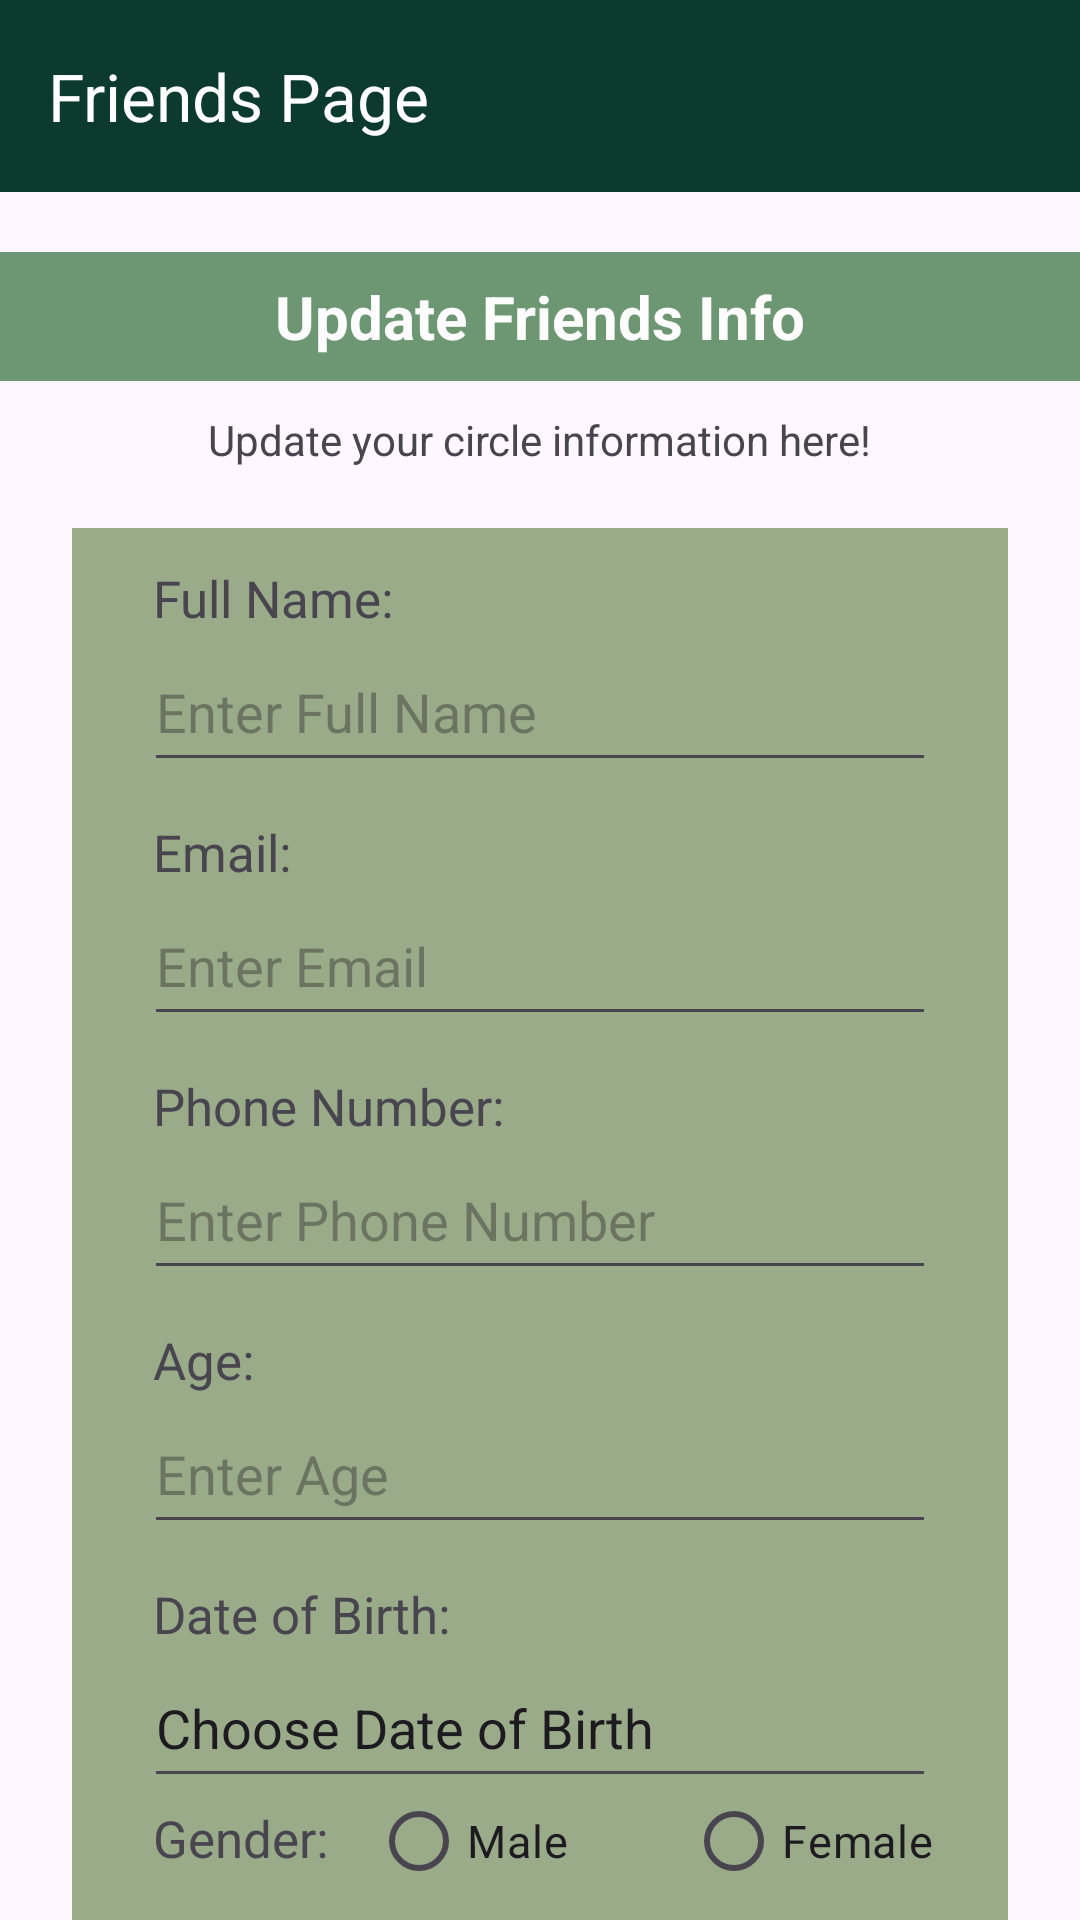

This screen was rendered from an Android layout file. Write that file and the resources it references.
<!-- AndroidManifest.xml: application theme Theme.GroupProject -->
<!-- res/layout/activity_update_friend.xml -->
<?xml version="1.0" encoding="utf-8"?>
<androidx.drawerlayout.widget.DrawerLayout xmlns:android="http://schemas.android.com/apk/res/android"
    xmlns:app="http://schemas.android.com/apk/res-auto"
    xmlns:tools="http://schemas.android.com/tools"
    android:layout_width="match_parent"
    android:layout_height="match_parent"
    android:orientation="vertical"
    android:id="@+id/main_recyclerview"
    tools:context=".UpdateFriend">

    
    <LinearLayout
        android:layout_width="match_parent"
        android:layout_height="match_parent"
        android:orientation="vertical"
        >

        <androidx.appcompat.widget.Toolbar
            android:id="@+id/toolbar"
            android:layout_width="match_parent"
            android:layout_height="wrap_content"
            android:background="#0C3B2E"
            android:theme="@style/ThemeOverlay.AppCompat.Dark.ActionBar"
            app:title="Friends Page"
            app:titleTextColor="@android:color/white" />


        <TextView
            android:layout_width="match_parent"
            android:layout_height="wrap_content"
            android:text="Update Friends Info"
            android:textSize="20sp"
            android:textStyle="bold"
            android:layout_gravity="center"
            android:background="@color/sagegreen"
            android:textColor="@color/white"
            android:padding="8dp"
            android:gravity="center"
            android:layout_marginTop="20dp"
            />

        <TextView
            android:layout_width="wrap_content"
            android:layout_height="wrap_content"
            android:layout_gravity="center"
            android:text="Update your circle information here!"
            android:textSize="14dp"
            android:layout_marginTop="10dp"
            />

        <LinearLayout
            android:layout_width="match_parent"
            android:layout_height="match_parent"
            android:orientation="vertical"

            android:paddingLeft="24dp"
            android:paddingRight="24dp"
            >

            <LinearLayout
                android:layout_width="match_parent"
                android:layout_height="wrap_content"
                android:orientation="vertical"
                android:background="#9AAB89"
                android:padding="12dp"
                android:layout_marginTop="20dp"
                android:gravity="center_horizontal">

                
                <TextView
                    android:layout_width="match_parent"
                    android:layout_height="wrap_content"
                    android:text="Full Name:"
                    android:layout_marginLeft="14dp"
                    android:layout_marginRight="12dp"
                    android:textSize="17dp" />

                <EditText
                    android:id="@+id/et_ufn"
                    android:layout_width="match_parent"
                    android:layout_height="50dp"
                    android:hint="Enter Full Name"
                    android:inputType="text"
                    android:layout_marginLeft="12dp"
                    android:layout_marginRight="12dp"
                    />

                
                <TextView
                    android:layout_width="match_parent"
                    android:layout_height="wrap_content"
                    android:text="Email:"
                    android:layout_marginTop="12dp"
                    android:layout_marginLeft="14dp"
                    android:layout_marginRight="12dp"
                    android:textSize="17dp" />

                <EditText
                    android:id="@+id/et_ufemail"
                    android:layout_width="match_parent"
                    android:layout_height="50dp"
                    android:hint="Enter Email"
                    android:inputType="none"
                    android:layout_marginLeft="12dp"
                    android:layout_marginRight="12dp"
                    />

                
                <TextView
                    android:layout_width="match_parent"
                    android:layout_height="wrap_content"
                    android:text="Phone Number:"
                    android:layout_marginTop="12dp"
                    android:layout_marginLeft="14dp"
                    android:layout_marginRight="12dp"
                    android:textSize="17dp" />

                <EditText
                    android:id="@+id/et_ufnum"
                    android:layout_width="match_parent"
                    android:layout_height="50dp"
                    android:hint="Enter Phone Number"
                    android:inputType="text"
                    android:layout_marginLeft="12dp"
                    android:layout_marginRight="12dp" />

                
                <TextView
                    android:layout_width="match_parent"
                    android:layout_height="wrap_content"
                    android:text="Age:"
                    android:layout_marginTop="12dp"
                    android:layout_marginLeft="14dp"
                    android:layout_marginRight="12dp"
                    android:textSize="17dp" />

                <EditText
                    android:id="@+id/et_ufage"
                    android:layout_width="match_parent"
                    android:layout_height="50dp"
                    android:hint="Enter Age"
                    android:inputType="text"
                    android:layout_marginLeft="12dp"
                    android:layout_marginRight="12dp" />

                
                <TextView
                    android:layout_width="match_parent"
                    android:layout_height="wrap_content"
                    android:text="Date of Birth:"
                    android:layout_marginTop="12dp"
                    android:layout_marginLeft="14dp"
                    android:layout_marginRight="12dp"
                    android:textSize="17dp" />

                <EditText
                    android:id="@+id/et_ufdob"
                    android:layout_width="match_parent"
                    android:layout_height="50dp"
                    android:text="Choose Date of Birth"
                    android:focusable="false"
                    android:inputType="none"
                    android:layout_marginLeft="12dp"
                    android:layout_marginRight="12dp"/>


                <RadioGroup
                    android:layout_width="match_parent"
                    android:layout_height="wrap_content"
                    android:id="@+id/uradiogp1"
                    android:layout_marginLeft="14dp"
                    android:layout_marginRight="12dp"
                    android:orientation="horizontal">

                    <TextView
                        android:layout_width="wrap_content"
                        android:layout_height="wrap_content"
                        android:text="Gender: "
                        android:textSize="17dp"
                        />

                    <RadioButton
                        android:id="@+id/uradiob1"
                        android:layout_width="80dp"
                        android:layout_height="wrap_content"
                        android:layout_marginLeft="10dp"
                        android:text="Male"
                        android:textSize="15dp"/>

                    <RadioButton
                        android:id="@+id/uradiob2"
                        android:layout_width="wrap_content"
                        android:layout_height="wrap_content"
                        android:text="Female"
                        android:layout_marginLeft="25dp"
                        android:textSize="15dp"/>
                </RadioGroup>

                <LinearLayout
                    android:layout_width="match_parent"
                    android:layout_height="wrap_content"
                    android:orientation="horizontal"
                    android:layout_gravity="center"
                    android:layout_marginTop="20dp">

                    <Button
                        android:id="@+id/ubtn_reset"
                        android:layout_width="0dp"
                        android:layout_height="50dp"
                        android:layout_weight="1"
                        android:textColor="#FFFFFF"
                        android:backgroundTint="#0C3B2E"
                        android:text="Reset"
                        android:layout_margin="5dp" />

                    <Button
                        android:id="@+id/ubtn_submit"
                        android:layout_width="0dp"
                        android:layout_height="50dp"
                        android:layout_weight="1"
                        android:textColor="#FFFFFF"
                        android:backgroundTint="#0C3B2E"
                        android:text="Submit"
                        android:layout_margin="5dp" />
                </LinearLayout>
            </LinearLayout>
        </LinearLayout>
    </LinearLayout>

    
    <com.google.android.material.navigation.NavigationView
        android:id="@+id/navigation_view"
        android:layout_width="wrap_content"
        android:layout_height="match_parent"
        android:layout_gravity="start"
        android:fitsSystemWindows="true"
        android:background="#0C3B2E"
        app:headerLayout="@layout/nav_header"
        app:itemTextColor="#FFFFFF"
        app:itemIconTint="#FFBA00"
        app:menu="@menu/nav_menu" />

</androidx.drawerlayout.widget.DrawerLayout>
<!-- res/layout/nav_header.xml (included above) -->
<?xml version="1.0" encoding="utf-8"?>
<LinearLayout xmlns:android="http://schemas.android.com/apk/res/android"
    xmlns:app="http://schemas.android.com/apk/res-auto"
    android:layout_width="match_parent"
    android:layout_height="160dp"
    android:background="#0C3B2E"
    android:orientation="vertical"
    android:padding="16dp"
    android:gravity="bottom">

    <LinearLayout
        android:layout_width="match_parent"
        android:layout_height="wrap_content"
        android:orientation="horizontal"
        android:gravity="center_vertical">

        <ImageView
            android:id="@+id/profile_icon"
            android:layout_width="40dp"
            android:layout_height="40dp"
            android:src="@drawable/baseline_person_24"
            android:contentDescription="Profile Image"
            app:tint="#FFFFFF" />

        <TextView
            android:id="@+id/nav_username"
            android:layout_width="wrap_content"
            android:layout_height="wrap_content"
            android:text="User"
            android:textColor="#FFFFFF"
            android:textSize="18sp"
            android:layout_marginStart="12dp"
            android:textStyle="bold" />
    </LinearLayout>

    <View
        android:layout_width="match_parent"
        android:layout_height="1dp"
        android:background="#FFBA00"
        android:layout_marginTop="12dp" />
</LinearLayout>
<!-- resources referenced by this layout -->
<resources>
  <color name="sagegreen">#6D9773</color>
  <color name="white">#FDFDFD</color>
  <style name="Theme.GroupProject" parent="Base.Theme.GroupProject" />
  <style name="Base.Theme.GroupProject" parent="Theme.Material3.DayNight.NoActionBar">
          
          
          <item name="colorControlHighlight">@color/nav_item_highlight</item>
      </style>
  <color name="nav_item_highlight">#FFBB33</color>
</resources>
